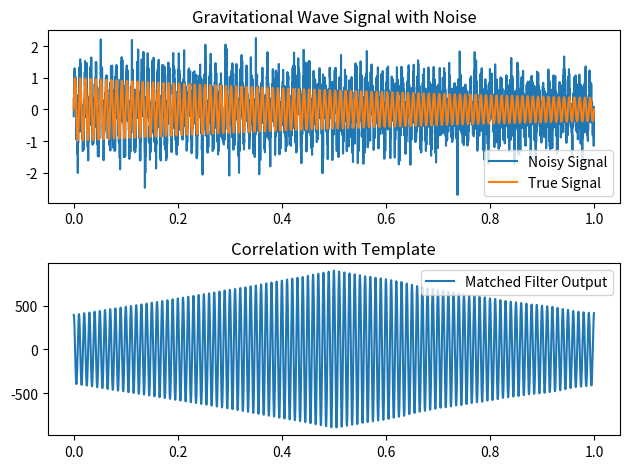

Reproduce this figure in Python.
import numpy as np
import scipy.signal as signal
import matplotlib.pyplot as plt

# Simulate a gravitational wave signal
sampling_rate = 4096  # Hz
time = np.linspace(0, 1, sampling_rate)  # 1-second signal
frequency = 100  # Hz GW signal
gw_signal = np.sin(2 * np.pi * frequency * time) * np.exp(-time)  # damped sinusoid

# Add noise to the signal
noise = np.random.normal(0, 0.5, size=time.shape)
noisy_signal = gw_signal + noise

# Matched filter with known template
template = np.sin(2 * np.pi * frequency * time) * np.exp(-time)
correlation = signal.correlate(noisy_signal, template, mode="same")

# Plotting the noisy signal and matched filter output
plt.subplot(2, 1, 1)
plt.plot(time, noisy_signal, label="Noisy Signal")
plt.plot(time, gw_signal, label="True Signal")
plt.legend()
plt.title("Gravitational Wave Signal with Noise")

plt.subplot(2, 1, 2)
plt.plot(time, correlation, label="Matched Filter Output")
plt.legend()
plt.title("Correlation with Template")

plt.tight_layout()
plt.show()